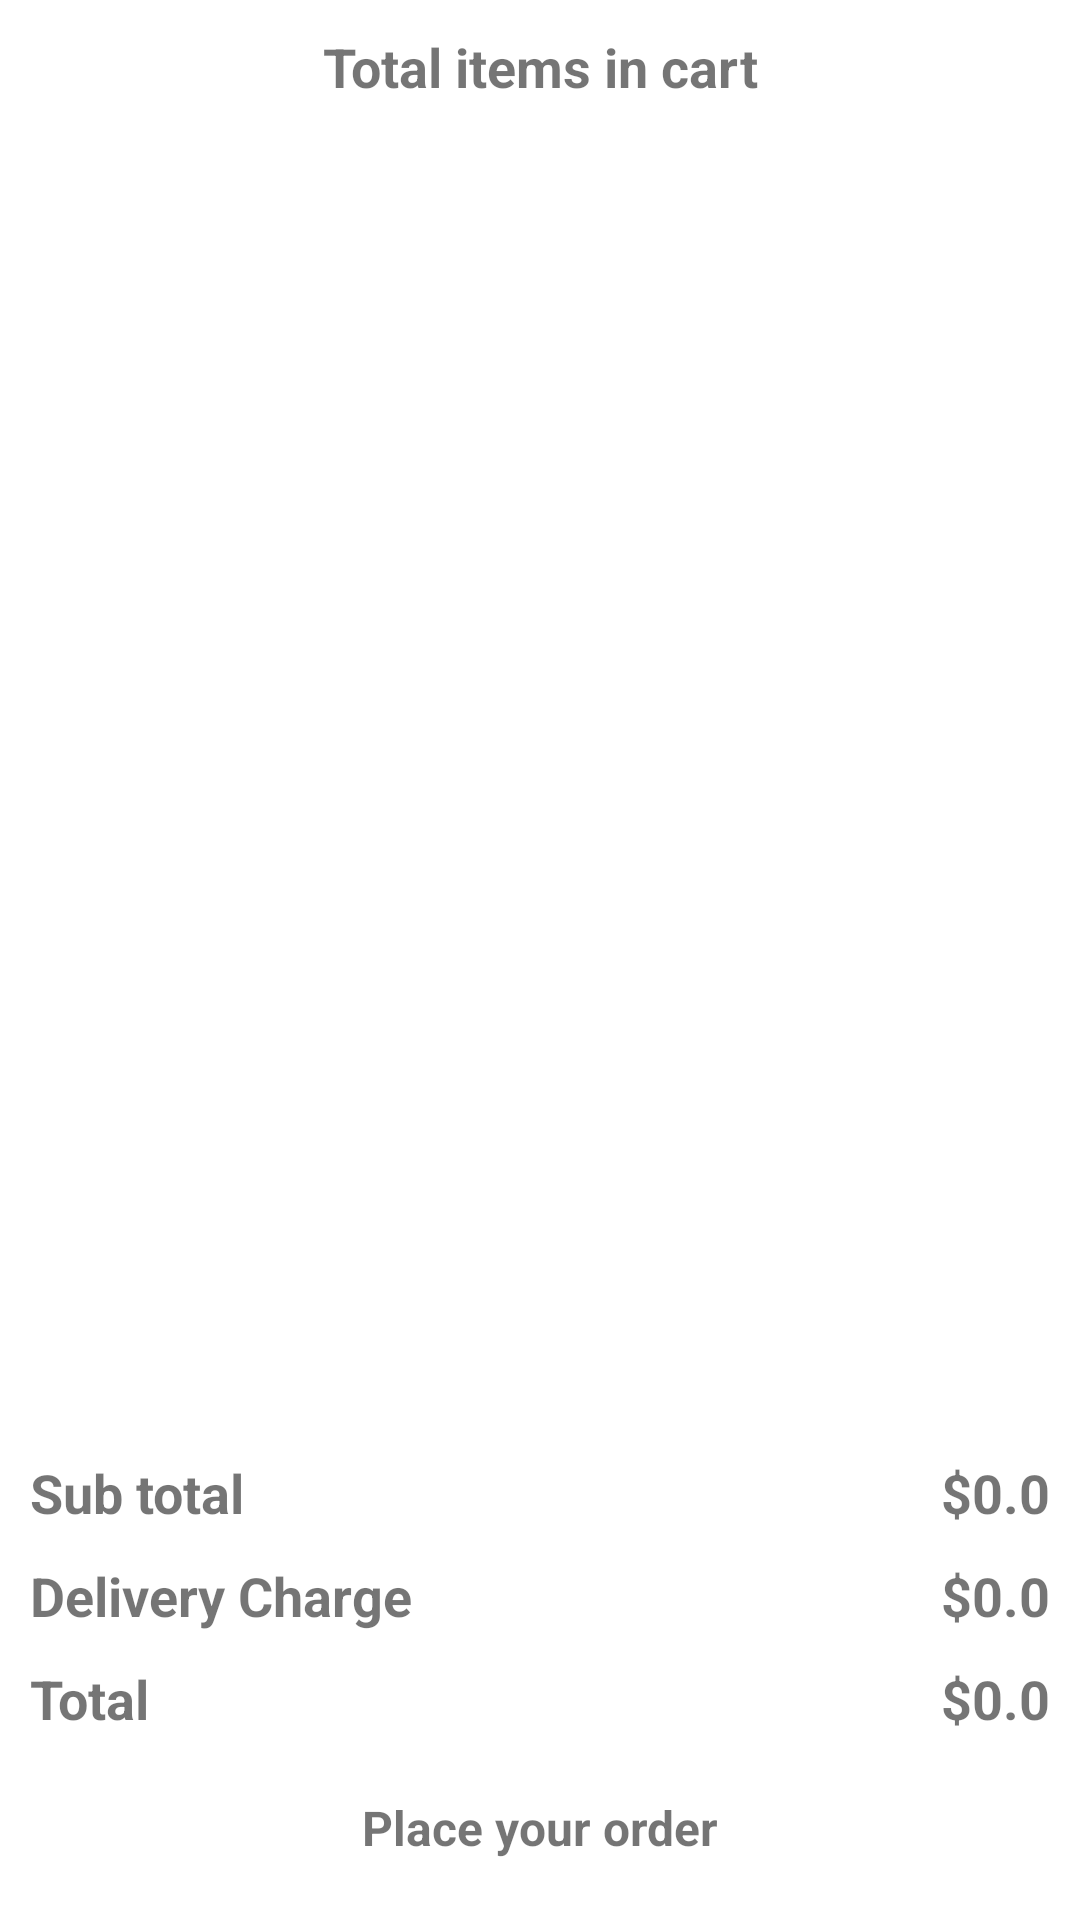

Android layout source for this screen:
<!-- AndroidManifest.xml: application theme Theme.FoodFake -->
<!-- res/layout/activity_orderlist.xml -->
<?xml version="1.0" encoding="utf-8"?>
<androidx.constraintlayout.widget.ConstraintLayout xmlns:android="http://schemas.android.com/apk/res/android"
    xmlns:app="http://schemas.android.com/apk/res-auto"
    xmlns:tools="http://schemas.android.com/tools"
    android:layout_width="match_parent"
    android:layout_height="match_parent"
    tools:context=".Orderlist">


    <TextView
        android:id="@+id/tvTotalItems"
        android:layout_width="wrap_content"
        android:layout_height="wrap_content"
        android:layout_margin="10dp"
        android:text="Total items in cart"
        android:textSize="18sp"
        android:textStyle="bold"
        app:layout_constraintEnd_toEndOf="parent"
        app:layout_constraintStart_toStartOf="parent"
        app:layout_constraintTop_toTopOf="parent" />

    <androidx.recyclerview.widget.RecyclerView
        android:id="@+id/cart_rv"
        android:layout_width="match_parent"
        android:layout_height="0dp"
        android:nestedScrollingEnabled="false"
        app:layout_constraintBottom_toTopOf="@+id/tvSubtotal"
        app:layout_constraintEnd_toEndOf="parent"
        app:layout_constraintHorizontal_bias="1.0"
        app:layout_constraintStart_toStartOf="parent"
        app:layout_constraintTop_toBottomOf="@+id/tvTotalItems" />

    <TextView
        android:id="@+id/tvSubtotal"
        android:layout_width="wrap_content"
        android:layout_height="wrap_content"
        android:layout_margin="10dp"
        android:text="Sub total"
        android:textSize="18sp"
        android:textStyle="bold"
        app:layout_constraintBottom_toTopOf="@+id/tvDeliveryCharge"
        app:layout_constraintStart_toStartOf="parent" />

    <TextView
        android:id="@+id/tvSubtotalAmount"
        android:layout_width="wrap_content"
        android:layout_height="wrap_content"
        android:layout_margin="10dp"
        android:text="$0.0"
        android:textSize="18sp"
        android:textStyle="bold"
        app:layout_constraintBottom_toBottomOf="@+id/tvSubtotal"
        app:layout_constraintEnd_toEndOf="parent"
        app:layout_constraintTop_toTopOf="@+id/tvSubtotal" />

    <TextView
        android:id="@+id/tvDeliveryCharge"
        android:layout_width="wrap_content"
        android:layout_height="wrap_content"
        android:layout_margin="10dp"
        android:text="Delivery Charge"
        android:textSize="18sp"
        android:textStyle="bold"
        app:layout_constraintBottom_toTopOf="@+id/tvTotal"
        app:layout_constraintStart_toStartOf="parent" />

    <TextView
        android:id="@+id/tvDeliveryChargeAmount"
        android:layout_width="wrap_content"
        android:layout_height="wrap_content"
        android:layout_margin="10dp"
        android:text="$0.0"
        android:textSize="18sp"
        android:textStyle="bold"
        app:layout_constraintBottom_toBottomOf="@+id/tvDeliveryCharge"
        app:layout_constraintEnd_toEndOf="parent"
        app:layout_constraintTop_toTopOf="@+id/tvDeliveryCharge" />

    <TextView
        android:id="@+id/tvTotal"
        android:layout_width="wrap_content"
        android:layout_height="wrap_content"
        android:layout_margin="10dp"
        android:text="Total"
        android:textSize="18sp"
        android:textStyle="bold"
        app:layout_constraintBottom_toTopOf="@+id/buttonPlaceYourOrder"
        app:layout_constraintStart_toStartOf="parent" />

    <TextView
        android:id="@+id/tvTotalAmount"
        android:layout_width="wrap_content"
        android:layout_height="wrap_content"
        android:layout_margin="10dp"
        android:text="$0.0"
        android:textSize="18sp"
        android:textStyle="bold"
        app:layout_constraintBottom_toBottomOf="@+id/tvTotal"
        app:layout_constraintEnd_toEndOf="parent"
        app:layout_constraintTop_toTopOf="@+id/tvTotal" />

    <TextView
        android:id="@+id/buttonPlaceYourOrder"
        android:layout_width="match_parent"
        android:layout_height="wrap_content"
        android:layout_margin="10dp"
        android:background="@drawable/button_bg"
        android:gravity="center"
        android:padding="10dp"
        android:text="Place your order"
        android:textSize="16sp"
        android:textStyle="bold"
        app:layout_constraintBottom_toBottomOf="parent"
        app:layout_constraintEnd_toEndOf="parent"
        app:layout_constraintHorizontal_bias="0.473"
        app:layout_constraintStart_toStartOf="parent" />


</androidx.constraintlayout.widget.ConstraintLayout>
<!-- resources referenced by this layout -->
<resources>
  <style name="Theme.FoodFake" parent="Theme.MaterialComponents.DayNight.DarkActionBar">
          
          <item name="colorPrimary">@color/purple_500</item>
          <item name="colorPrimaryVariant">@color/purple_700</item>
          <item name="colorOnPrimary">@color/white</item>
          
          <item name="colorSecondary">@color/teal_200</item>
          <item name="colorSecondaryVariant">@color/teal_700</item>
          <item name="colorOnSecondary">@color/black</item>
          
          <item name="android:statusBarColor" tools:targetApi="l">?attr/colorPrimaryVariant</item>
          
      </style>
  <!-- not gathered from this repository: default colours our renderer supplied (Android Studio template values) -->
  <color name="purple_500">#FF6200EE</color>
  <color name="purple_700">#FF3700B3</color>
  <color name="teal_200">#FF03DAC5</color>
  <color name="teal_700">#FF018786</color>
  <color name="black">#FF000000</color>
  <color name="white">#FFFFFFFF</color>
</resources>
